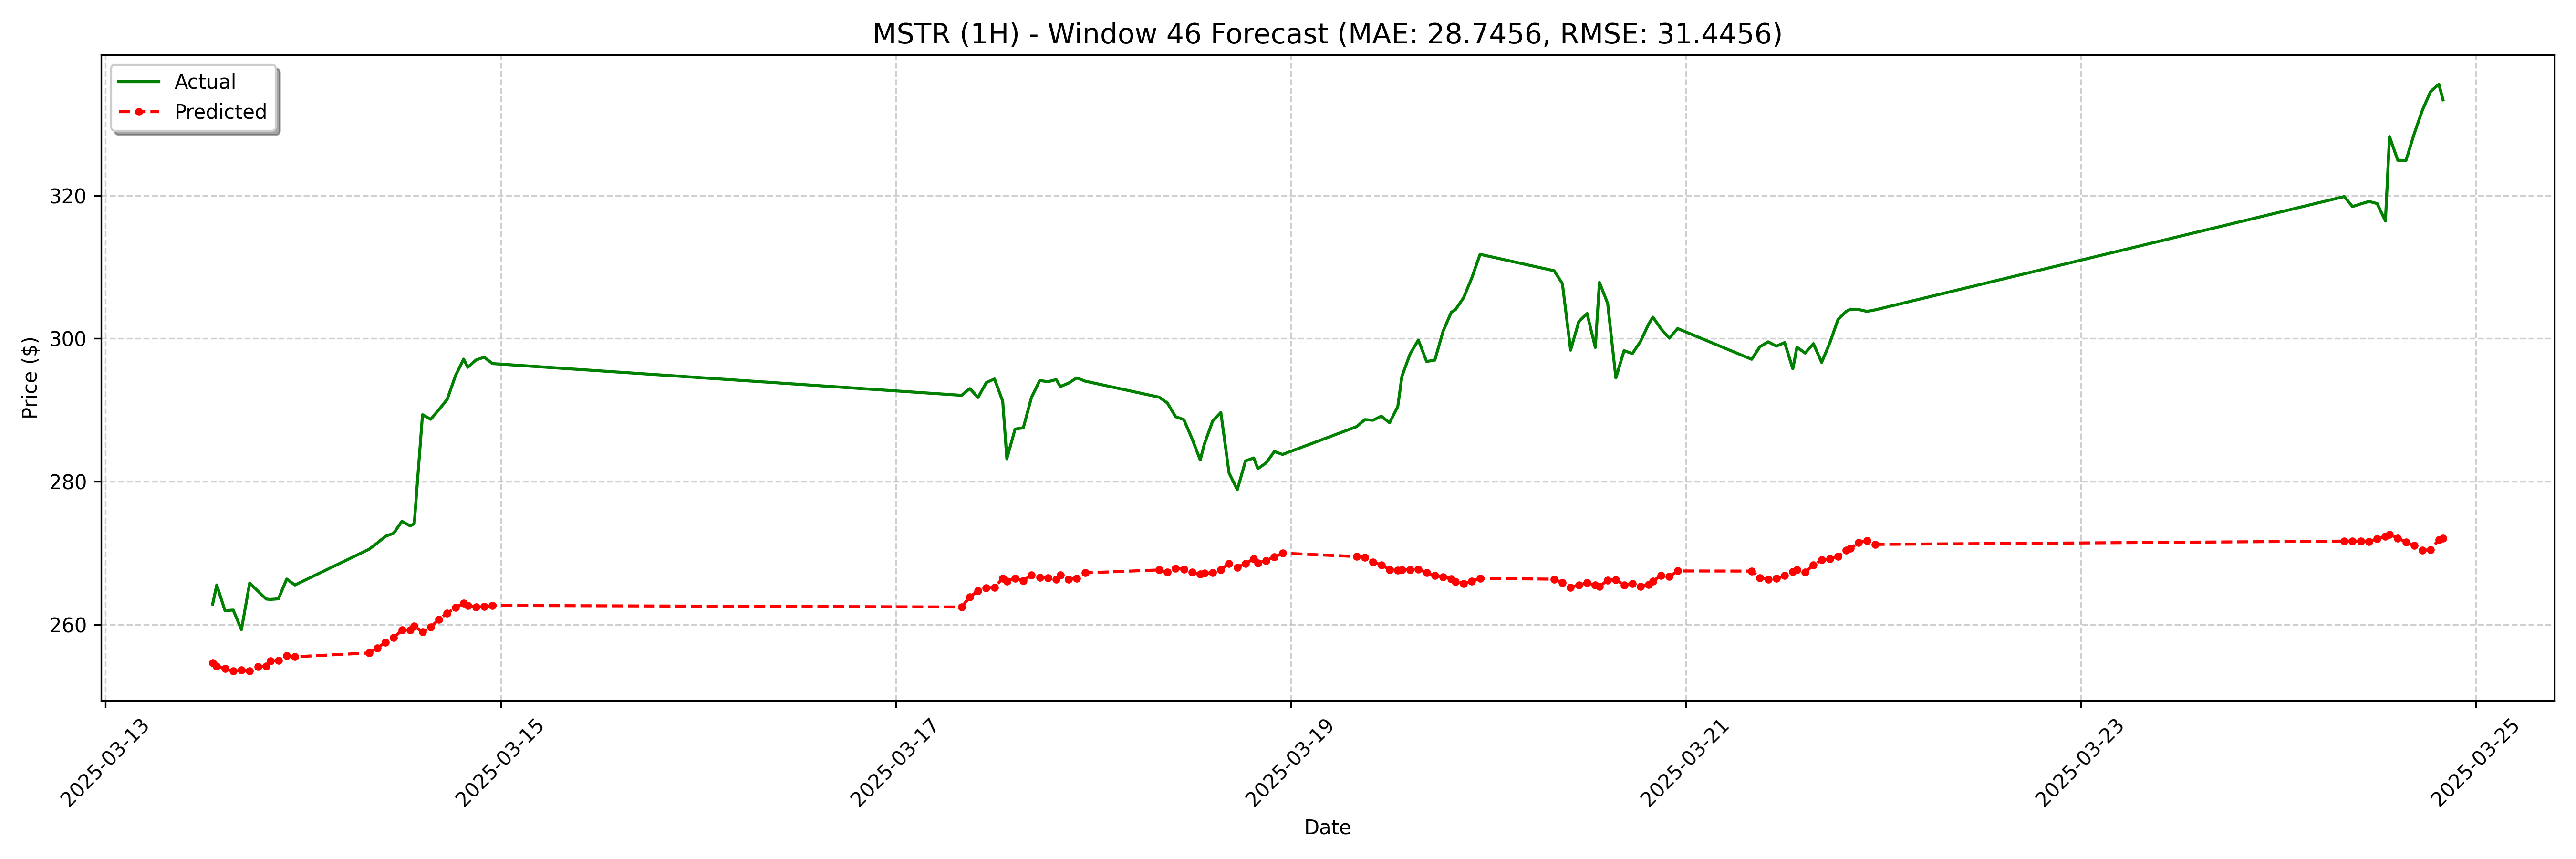

Values plotted in this chart, from the file beside it:
date, actual, forecast
2025-03-13 13:00:00, 262.9, 254.6
2025-03-13 13:30:00, 265.5, 254.2
2025-03-13 14:30:00, 262, 253.8
2025-03-13 15:30:00, 262, 253.5
2025-03-13 16:30:00, 259.3, 253.6
2025-03-13 17:30:00, 265.8, 253.5
2025-03-13 18:30:00, 264.7, 254.1
2025-03-13 19:30:00, 263.6, 254.2
2025-03-13 20:00:00, 263.5, 254.9
2025-03-13 21:00:00, 263.6, 255
2025-03-13 22:00:00, 266.4, 255.7
2025-03-13 23:00:00, 265.5, 255.5
2025-03-14 08:00:00, 270.5, 256
2025-03-14 09:00:00, 271.4, 256.7
2025-03-14 10:00:00, 272.3, 257.5
2025-03-14 11:00:00, 272.8, 258.2
2025-03-14 12:00:00, 274.4, 259.2
2025-03-14 13:00:00, 273.8, 259.2
2025-03-14 13:30:00, 274.1, 259.8
2025-03-14 14:30:00, 289.4, 259
2025-03-14 15:30:00, 288.7, 259.6
2025-03-14 16:30:00, 290.1, 260.7
2025-03-14 17:30:00, 291.5, 261.6
2025-03-14 18:30:00, 294.8, 262.4
2025-03-14 19:30:00, 297.1, 263
2025-03-14 20:00:00, 296, 262.7
2025-03-14 21:00:00, 297.0, 262.5
2025-03-14 22:00:00, 297.4, 262.5
2025-03-14 23:00:00, 296.5, 262.7
2025-03-17 08:00:00, 292.1, 262.5
2025-03-17 09:00:00, 293.0, 263.8
2025-03-17 10:00:00, 291.8, 264.7
2025-03-17 11:00:00, 293.8, 265.1
2025-03-17 12:00:00, 294.4, 265.2
2025-03-17 13:00:00, 291.2, 266.5
2025-03-17 13:30:00, 283.2, 266.1
2025-03-17 14:30:00, 287.3, 266.5
2025-03-17 15:30:00, 287.5, 266.1
2025-03-17 16:30:00, 291.8, 266.9
2025-03-17 17:30:00, 294.1, 266.6
2025-03-17 18:30:00, 294, 266.5
2025-03-17 19:30:00, 294.3, 266.3
2025-03-17 20:00:00, 293.3, 266.9
2025-03-17 21:00:00, 293.8, 266.4
2025-03-17 22:00:00, 294.5, 266.4
2025-03-17 23:00:00, 294.1, 267.2
2025-03-18 08:00:00, 291.8, 267.6
2025-03-18 09:00:00, 291.0, 267.3
2025-03-18 10:00:00, 289.1, 267.9
2025-03-18 11:00:00, 288.7, 267.7
2025-03-18 12:00:00, 286.0, 267.3
2025-03-18 13:00:00, 283, 267
2025-03-18 13:30:00, 285.3, 267.2
2025-03-18 14:30:00, 288.5, 267.3
2025-03-18 15:30:00, 289.7, 267.6
2025-03-18 16:30:00, 281.2, 268.6
2025-03-18 17:30:00, 278.9, 268
2025-03-18 18:30:00, 282.9, 268.5
2025-03-18 19:30:00, 283.3, 269.2
2025-03-18 20:00:00, 281.8, 268.6
... 68 more rows
